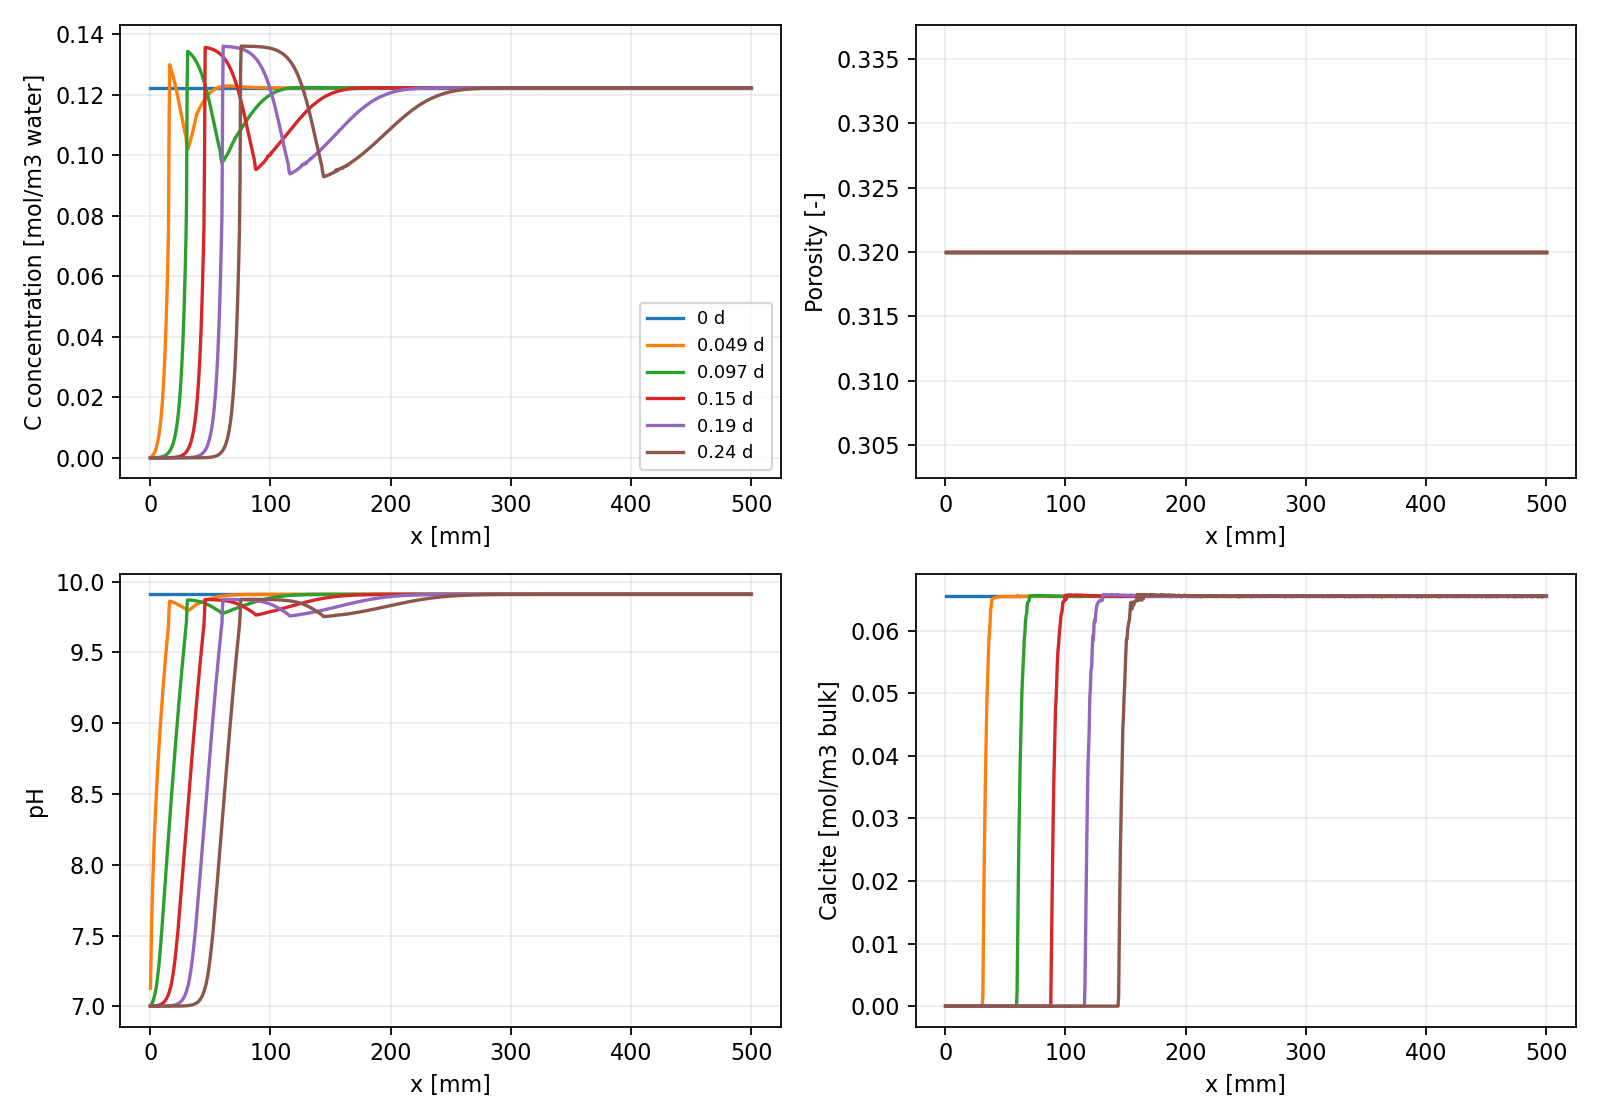

Data behind this chart, as committed beside it:
time_s, x_m, phi, De_m2_s, pH, C_c_mol_m3_water, C_total_mol_m3_bulk, Ca_c_mol_m3_water, Ca_total_mol_m3_bulk, Cl_c_mol_m3_water, Cl_total_mol_m3_bulk, H_c_mol_m3_water, H_total_mol_m3_bulk, Mg_c_mol_m3_water, Mg_total_mol_m3_bulk, Zz_c_mol_m3_water, Zz_total_mol_m3_bulk, Calcite_mol_m3_bulk, Dolomite-dis_mol_m3_bulk
0.0, 0.00025, 0.32, 6.432e-09, 9.91, 0.1222, 0.1046, 0.1222, 0.1046, 1.9941273147359917e-12, 6.381207407155173e-13, 110691, 35421, 9.970636573679957e-13, 3.1906037035775867e-13, 2.2503755526060557e-17, 0.0, 0.06551, 0.0
0.0, 0.00075, 0.32, 6.432e-09, 9.91, 0.1222, 0.1046, 0.1222, 0.1046, 1.9941273147359917e-12, 6.381207407155173e-13, 110691, 35421, 9.970636573679957e-13, 3.1906037035775867e-13, 2.2503755526060557e-17, 0.0, 0.06551, 0.0
0.0, 0.00125, 0.32, 6.432e-09, 9.91, 0.1222, 0.1046, 0.1222, 0.1046, 1.9941273147359917e-12, 6.381207407155173e-13, 110691, 35421, 9.970636573679957e-13, 3.1906037035775867e-13, 2.2503755526060557e-17, 0.0, 0.06551, 0.0
0.0, 0.00175, 0.32, 6.432e-09, 9.91, 0.1222, 0.1046, 0.1222, 0.1046, 1.9941273147359917e-12, 6.381207407155173e-13, 110691, 35421, 9.970636573679957e-13, 3.1906037035775867e-13, 2.2503755526060557e-17, 0.0, 0.06551, 0.0
0.0, 0.00225, 0.32, 6.432e-09, 9.91, 0.1222, 0.1046, 0.1222, 0.1046, 1.9941273147359917e-12, 6.381207407155173e-13, 110691, 35421, 9.970636573679957e-13, 3.1906037035775867e-13, 2.2503755526060557e-17, 0.0, 0.06551, 0.0
0.0, 0.00275, 0.32, 6.432e-09, 9.91, 0.1222, 0.1046, 0.1222, 0.1046, 1.9941273147359917e-12, 6.381207407155173e-13, 110691, 35421, 9.970636573679957e-13, 3.1906037035775867e-13, 2.2503755526060557e-17, 0.0, 0.06551, 0.0
0.0, 0.00325, 0.32, 6.432e-09, 9.91, 0.1222, 0.1046, 0.1222, 0.1046, 1.9941273147359917e-12, 6.381207407155173e-13, 110691, 35421, 9.970636573679957e-13, 3.1906037035775867e-13, 2.2503755526060557e-17, 0.0, 0.06551, 0.0
0.0, 0.00375, 0.32, 6.432e-09, 9.91, 0.1222, 0.1046, 0.1222, 0.1046, 1.9941273147359917e-12, 6.381207407155173e-13, 110691, 35421, 9.970636573679957e-13, 3.1906037035775867e-13, 2.2503755526060557e-17, 0.0, 0.06551, 0.0
0.0, 0.00425, 0.32, 6.432e-09, 9.91, 0.1222, 0.1046, 0.1222, 0.1046, 1.9941273147359917e-12, 6.381207407155173e-13, 110691, 35421, 9.970636573679957e-13, 3.1906037035775867e-13, 2.2503755526060557e-17, 0.0, 0.06551, 0.0
0.0, 0.00475, 0.32, 6.432e-09, 9.91, 0.1222, 0.1046, 0.1222, 0.1046, 1.9941273147359917e-12, 6.381207407155173e-13, 110691, 35421, 9.970636573679957e-13, 3.1906037035775867e-13, 2.2503755526060557e-17, 0.0, 0.06551, 0.0
0.0, 0.00525, 0.32, 6.432e-09, 9.91, 0.1222, 0.1046, 0.1222, 0.1046, 1.9941273147359917e-12, 6.381207407155173e-13, 110691, 35421, 9.970636573679957e-13, 3.1906037035775867e-13, 2.2503755526060557e-17, 0.0, 0.06551, 0.0
0.0, 0.00575, 0.32, 6.432e-09, 9.91, 0.1222, 0.1046, 0.1222, 0.1046, 1.9941273147359917e-12, 6.381207407155173e-13, 110691, 35421, 9.970636573679957e-13, 3.1906037035775867e-13, 2.2503755526060557e-17, 0.0, 0.06551, 0.0
0.0, 0.00625, 0.32, 6.432e-09, 9.91, 0.1222, 0.1046, 0.1222, 0.1046, 1.9941273147359917e-12, 6.381207407155173e-13, 110691, 35421, 9.970636573679957e-13, 3.1906037035775867e-13, 2.2503755526060557e-17, 0.0, 0.06551, 0.0
0.0, 0.00675, 0.32, 6.432e-09, 9.91, 0.1222, 0.1046, 0.1222, 0.1046, 1.9941273147359917e-12, 6.381207407155173e-13, 110691, 35421, 9.970636573679957e-13, 3.1906037035775867e-13, 2.2503755526060557e-17, 0.0, 0.06551, 0.0
0.0, 0.00725, 0.32, 6.432e-09, 9.91, 0.1222, 0.1046, 0.1222, 0.1046, 1.9941273147359917e-12, 6.381207407155173e-13, 110691, 35421, 9.970636573679957e-13, 3.1906037035775867e-13, 2.2503755526060557e-17, 0.0, 0.06551, 0.0
0.0, 0.00775, 0.32, 6.432e-09, 9.91, 0.1222, 0.1046, 0.1222, 0.1046, 1.9941273147359917e-12, 6.381207407155173e-13, 110691, 35421, 9.970636573679957e-13, 3.1906037035775867e-13, 2.2503755526060557e-17, 0.0, 0.06551, 0.0
0.0, 0.00825, 0.32, 6.432e-09, 9.91, 0.1222, 0.1046, 0.1222, 0.1046, 1.9941273147359917e-12, 6.381207407155173e-13, 110691, 35421, 9.970636573679957e-13, 3.1906037035775867e-13, 2.2503755526060557e-17, 0.0, 0.06551, 0.0
0.0, 0.00875, 0.32, 6.432e-09, 9.91, 0.1222, 0.1046, 0.1222, 0.1046, 1.9941273147359917e-12, 6.381207407155173e-13, 110691, 35421, 9.970636573679957e-13, 3.1906037035775867e-13, 2.2503755526060557e-17, 0.0, 0.06551, 0.0
0.0, 0.00925, 0.32, 6.432e-09, 9.91, 0.1222, 0.1046, 0.1222, 0.1046, 1.9941273147359917e-12, 6.381207407155173e-13, 110691, 35421, 9.970636573679957e-13, 3.1906037035775867e-13, 2.2503755526060557e-17, 0.0, 0.06551, 0.0
0.0, 0.00975, 0.32, 6.432e-09, 9.91, 0.1222, 0.1046, 0.1222, 0.1046, 1.9941273147359917e-12, 6.381207407155173e-13, 110691, 35421, 9.970636573679957e-13, 3.1906037035775867e-13, 2.2503755526060557e-17, 0.0, 0.06551, 0.0
0.0, 0.01025, 0.32, 6.432e-09, 9.91, 0.1222, 0.1046, 0.1222, 0.1046, 1.9941273147359917e-12, 6.381207407155173e-13, 110691, 35421, 9.970636573679957e-13, 3.1906037035775867e-13, 2.2503755526060557e-17, 0.0, 0.06551, 0.0
0.0, 0.01075, 0.32, 6.432e-09, 9.91, 0.1222, 0.1046, 0.1222, 0.1046, 1.9941273147359917e-12, 6.381207407155173e-13, 110691, 35421, 9.970636573679957e-13, 3.1906037035775867e-13, 2.2503755526060557e-17, 0.0, 0.06551, 0.0
0.0, 0.01125, 0.32, 6.432e-09, 9.91, 0.1222, 0.1046, 0.1222, 0.1046, 1.9941273147359917e-12, 6.381207407155173e-13, 110691, 35421, 9.970636573679957e-13, 3.1906037035775867e-13, 2.2503755526060557e-17, 0.0, 0.06551, 0.0
0.0, 0.01175, 0.32, 6.432e-09, 9.91, 0.1222, 0.1046, 0.1222, 0.1046, 1.9941273147359917e-12, 6.381207407155173e-13, 110691, 35421, 9.970636573679957e-13, 3.1906037035775867e-13, 2.2503755526060557e-17, 0.0, 0.06551, 0.0
0.0, 0.01225, 0.32, 6.432e-09, 9.91, 0.1222, 0.1046, 0.1222, 0.1046, 1.9941273147359917e-12, 6.381207407155173e-13, 110691, 35421, 9.970636573679957e-13, 3.1906037035775867e-13, 2.2503755526060557e-17, 0.0, 0.06551, 0.0
0.0, 0.01275, 0.32, 6.432e-09, 9.91, 0.1222, 0.1046, 0.1222, 0.1046, 1.9941273147359917e-12, 6.381207407155173e-13, 110691, 35421, 9.970636573679957e-13, 3.1906037035775867e-13, 2.2503755526060557e-17, 0.0, 0.06551, 0.0
0.0, 0.01325, 0.32, 6.432e-09, 9.91, 0.1222, 0.1046, 0.1222, 0.1046, 1.9941273147359917e-12, 6.381207407155173e-13, 110691, 35421, 9.970636573679957e-13, 3.1906037035775867e-13, 2.2503755526060557e-17, 0.0, 0.06551, 0.0
0.0, 0.01375, 0.32, 6.432e-09, 9.91, 0.1222, 0.1046, 0.1222, 0.1046, 1.9941273147359917e-12, 6.381207407155173e-13, 110691, 35421, 9.970636573679957e-13, 3.1906037035775867e-13, 2.2503755526060557e-17, 0.0, 0.06551, 0.0
0.0, 0.01425, 0.32, 6.432e-09, 9.91, 0.1222, 0.1046, 0.1222, 0.1046, 1.9941273147359917e-12, 6.381207407155173e-13, 110691, 35421, 9.970636573679957e-13, 3.1906037035775867e-13, 2.2503755526060557e-17, 0.0, 0.06551, 0.0
0.0, 0.01475, 0.32, 6.432e-09, 9.91, 0.1222, 0.1046, 0.1222, 0.1046, 1.9941273147359917e-12, 6.381207407155173e-13, 110691, 35421, 9.970636573679957e-13, 3.1906037035775867e-13, 2.2503755526060557e-17, 0.0, 0.06551, 0.0
0.0, 0.01525, 0.32, 6.432e-09, 9.91, 0.1222, 0.1046, 0.1222, 0.1046, 1.9941273147359917e-12, 6.381207407155173e-13, 110691, 35421, 9.970636573679957e-13, 3.1906037035775867e-13, 2.2503755526060557e-17, 0.0, 0.06551, 0.0
0.0, 0.01575, 0.32, 6.432e-09, 9.91, 0.1222, 0.1046, 0.1222, 0.1046, 1.9941273147359917e-12, 6.381207407155173e-13, 110691, 35421, 9.970636573679957e-13, 3.1906037035775867e-13, 2.2503755526060557e-17, 0.0, 0.06551, 0.0
0.0, 0.01625, 0.32, 6.432e-09, 9.91, 0.1222, 0.1046, 0.1222, 0.1046, 1.9941273147359917e-12, 6.381207407155173e-13, 110691, 35421, 9.970636573679957e-13, 3.1906037035775867e-13, 2.2503755526060557e-17, 0.0, 0.06551, 0.0
0.0, 0.01675, 0.32, 6.432e-09, 9.91, 0.1222, 0.1046, 0.1222, 0.1046, 1.9941273147359917e-12, 6.381207407155173e-13, 110691, 35421, 9.970636573679957e-13, 3.1906037035775867e-13, 2.2503755526060557e-17, 0.0, 0.06551, 0.0
0.0, 0.01725, 0.32, 6.432e-09, 9.91, 0.1222, 0.1046, 0.1222, 0.1046, 1.9941273147359917e-12, 6.381207407155173e-13, 110691, 35421, 9.970636573679957e-13, 3.1906037035775867e-13, 2.2503755526060557e-17, 0.0, 0.06551, 0.0
0.0, 0.01775, 0.32, 6.432e-09, 9.91, 0.1222, 0.1046, 0.1222, 0.1046, 1.9941273147359917e-12, 6.381207407155173e-13, 110691, 35421, 9.970636573679957e-13, 3.1906037035775867e-13, 2.2503755526060557e-17, 0.0, 0.06551, 0.0
0.0, 0.01825, 0.32, 6.432e-09, 9.91, 0.1222, 0.1046, 0.1222, 0.1046, 1.9941273147359917e-12, 6.381207407155173e-13, 110691, 35421, 9.970636573679957e-13, 3.1906037035775867e-13, 2.2503755526060557e-17, 0.0, 0.06551, 0.0
0.0, 0.01875, 0.32, 6.432e-09, 9.91, 0.1222, 0.1046, 0.1222, 0.1046, 1.9941273147359917e-12, 6.381207407155173e-13, 110691, 35421, 9.970636573679957e-13, 3.1906037035775867e-13, 2.2503755526060557e-17, 0.0, 0.06551, 0.0
0.0, 0.01925, 0.32, 6.432e-09, 9.91, 0.1222, 0.1046, 0.1222, 0.1046, 1.9941273147359917e-12, 6.381207407155173e-13, 110691, 35421, 9.970636573679957e-13, 3.1906037035775867e-13, 2.2503755526060557e-17, 0.0, 0.06551, 0.0
0.0, 0.01975, 0.32, 6.432e-09, 9.91, 0.1222, 0.1046, 0.1222, 0.1046, 1.9941273147359917e-12, 6.381207407155173e-13, 110691, 35421, 9.970636573679957e-13, 3.1906037035775867e-13, 2.2503755526060557e-17, 0.0, 0.06551, 0.0
0.0, 0.02025, 0.32, 6.432e-09, 9.91, 0.1222, 0.1046, 0.1222, 0.1046, 1.9941273147359917e-12, 6.381207407155173e-13, 110691, 35421, 9.970636573679957e-13, 3.1906037035775867e-13, 2.2503755526060557e-17, 0.0, 0.06551, 0.0
0.0, 0.02075, 0.32, 6.432e-09, 9.91, 0.1222, 0.1046, 0.1222, 0.1046, 1.9941273147359917e-12, 6.381207407155173e-13, 110691, 35421, 9.970636573679957e-13, 3.1906037035775867e-13, 2.2503755526060557e-17, 0.0, 0.06551, 0.0
0.0, 0.02125, 0.32, 6.432e-09, 9.91, 0.1222, 0.1046, 0.1222, 0.1046, 1.9941273147359917e-12, 6.381207407155173e-13, 110691, 35421, 9.970636573679957e-13, 3.1906037035775867e-13, 2.2503755526060557e-17, 0.0, 0.06551, 0.0
0.0, 0.02175, 0.32, 6.432e-09, 9.91, 0.1222, 0.1046, 0.1222, 0.1046, 1.9941273147359917e-12, 6.381207407155173e-13, 110691, 35421, 9.970636573679957e-13, 3.1906037035775867e-13, 2.2503755526060557e-17, 0.0, 0.06551, 0.0
0.0, 0.02225, 0.32, 6.432e-09, 9.91, 0.1222, 0.1046, 0.1222, 0.1046, 1.9941273147359917e-12, 6.381207407155173e-13, 110691, 35421, 9.970636573679957e-13, 3.1906037035775867e-13, 2.2503755526060557e-17, 0.0, 0.06551, 0.0
0.0, 0.02275, 0.32, 6.432e-09, 9.91, 0.1222, 0.1046, 0.1222, 0.1046, 1.9941273147359917e-12, 6.381207407155173e-13, 110691, 35421, 9.970636573679957e-13, 3.1906037035775867e-13, 2.2503755526060557e-17, 0.0, 0.06551, 0.0
0.0, 0.02325, 0.32, 6.432e-09, 9.91, 0.1222, 0.1046, 0.1222, 0.1046, 1.9941273147359917e-12, 6.381207407155173e-13, 110691, 35421, 9.970636573679957e-13, 3.1906037035775867e-13, 2.2503755526060557e-17, 0.0, 0.06551, 0.0
0.0, 0.02375, 0.32, 6.432e-09, 9.91, 0.1222, 0.1046, 0.1222, 0.1046, 1.9941273147359917e-12, 6.381207407155173e-13, 110691, 35421, 9.970636573679957e-13, 3.1906037035775867e-13, 2.2503755526060557e-17, 0.0, 0.06551, 0.0
0.0, 0.02425, 0.32, 6.432e-09, 9.91, 0.1222, 0.1046, 0.1222, 0.1046, 1.9941273147359917e-12, 6.381207407155173e-13, 110691, 35421, 9.970636573679957e-13, 3.1906037035775867e-13, 2.2503755526060557e-17, 0.0, 0.06551, 0.0
0.0, 0.02475, 0.32, 6.432e-09, 9.91, 0.1222, 0.1046, 0.1222, 0.1046, 1.9941273147359917e-12, 6.381207407155173e-13, 110691, 35421, 9.970636573679957e-13, 3.1906037035775867e-13, 2.2503755526060557e-17, 0.0, 0.06551, 0.0
0.0, 0.02525, 0.32, 6.432e-09, 9.91, 0.1222, 0.1046, 0.1222, 0.1046, 1.9941273147359917e-12, 6.381207407155173e-13, 110691, 35421, 9.970636573679957e-13, 3.1906037035775867e-13, 2.2503755526060557e-17, 0.0, 0.06551, 0.0
0.0, 0.02575, 0.32, 6.432e-09, 9.91, 0.1222, 0.1046, 0.1222, 0.1046, 1.9941273147359917e-12, 6.381207407155173e-13, 110691, 35421, 9.970636573679957e-13, 3.1906037035775867e-13, 2.2503755526060557e-17, 0.0, 0.06551, 0.0
0.0, 0.02625, 0.32, 6.432e-09, 9.91, 0.1222, 0.1046, 0.1222, 0.1046, 1.9941273147359917e-12, 6.381207407155173e-13, 110691, 35421, 9.970636573679957e-13, 3.1906037035775867e-13, 2.2503755526060557e-17, 0.0, 0.06551, 0.0
0.0, 0.02675, 0.32, 6.432e-09, 9.91, 0.1222, 0.1046, 0.1222, 0.1046, 1.9941273147359917e-12, 6.381207407155173e-13, 110691, 35421, 9.970636573679957e-13, 3.1906037035775867e-13, 2.2503755526060557e-17, 0.0, 0.06551, 0.0
0.0, 0.02725, 0.32, 6.432e-09, 9.91, 0.1222, 0.1046, 0.1222, 0.1046, 1.9941273147359917e-12, 6.381207407155173e-13, 110691, 35421, 9.970636573679957e-13, 3.1906037035775867e-13, 2.2503755526060557e-17, 0.0, 0.06551, 0.0
0.0, 0.02775, 0.32, 6.432e-09, 9.91, 0.1222, 0.1046, 0.1222, 0.1046, 1.9941273147359917e-12, 6.381207407155173e-13, 110691, 35421, 9.970636573679957e-13, 3.1906037035775867e-13, 2.2503755526060557e-17, 0.0, 0.06551, 0.0
0.0, 0.02825, 0.32, 6.432e-09, 9.91, 0.1222, 0.1046, 0.1222, 0.1046, 1.9941273147359917e-12, 6.381207407155173e-13, 110691, 35421, 9.970636573679957e-13, 3.1906037035775867e-13, 2.2503755526060557e-17, 0.0, 0.06551, 0.0
0.0, 0.02875, 0.32, 6.432e-09, 9.91, 0.1222, 0.1046, 0.1222, 0.1046, 1.9941273147359917e-12, 6.381207407155173e-13, 110691, 35421, 9.970636573679957e-13, 3.1906037035775867e-13, 2.2503755526060557e-17, 0.0, 0.06551, 0.0
0.0, 0.02925, 0.32, 6.432e-09, 9.91, 0.1222, 0.1046, 0.1222, 0.1046, 1.9941273147359917e-12, 6.381207407155173e-13, 110691, 35421, 9.970636573679957e-13, 3.1906037035775867e-13, 2.2503755526060557e-17, 0.0, 0.06551, 0.0
0.0, 0.02975, 0.32, 6.432e-09, 9.91, 0.1222, 0.1046, 0.1222, 0.1046, 1.9941273147359917e-12, 6.381207407155173e-13, 110691, 35421, 9.970636573679957e-13, 3.1906037035775867e-13, 2.2503755526060557e-17, 0.0, 0.06551, 0.0
... 5,940 more rows
